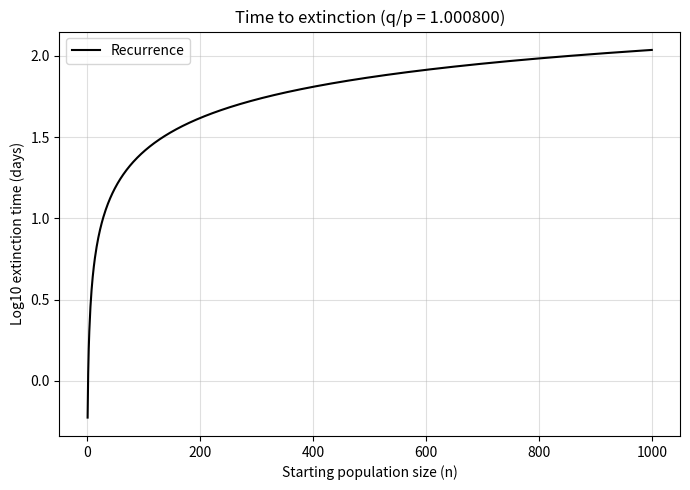

Recreate this plot in Python.

import numpy as np
import matplotlib.pyplot as plt

# Parameters copied from authors' MATLAB code
q = 0.5002
p = 1 - q
c = 1 / 24
r = q / p
N = 1000

# Calculate extinction time using recurrence
Delta = np.zeros(N)
T = np.zeros(N)

# Initial condition
Delta[0] = -(c / p) * np.log(1 - 1 / r)

# Recurrence equation
for i in range(1, N):
    Delta[i] = r * Delta[i - 1] - c / (p * i)

# Cumulative extinction time
T = np.cumsum(Delta)

# Plot extinction duration
plt.figure(figsize=(7, 5))

plt.plot(
    range(1, N + 1),
    np.log10(T),
    color="black",
    label="Recurrence"
)

plt.xlabel("Starting population size (n)")
plt.ylabel("Log10 extinction time (days)")
plt.title(f"Time to extinction (q/p = {r:.6f})")

plt.legend()
plt.grid(True, alpha=0.4)
plt.tight_layout()
plt.show()
